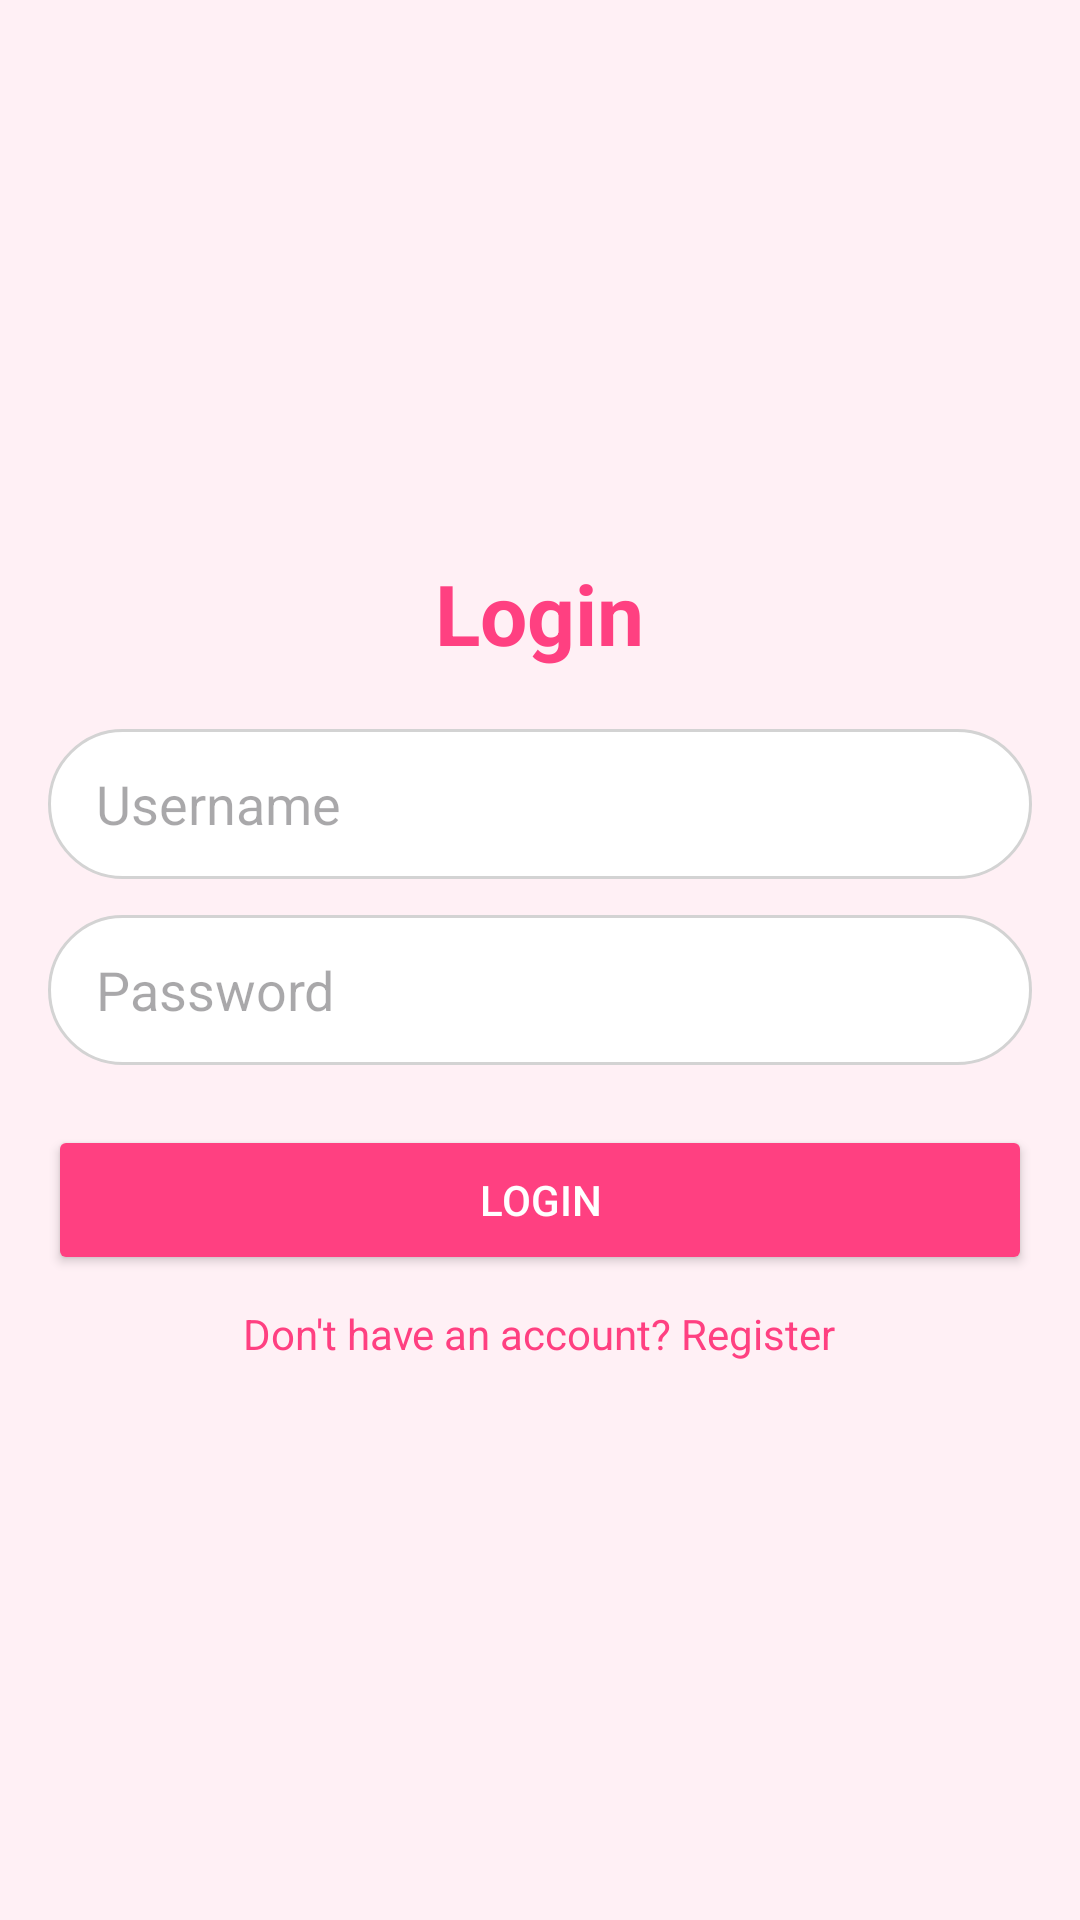

Write the Android layout XML for this screen, with the resource values it uses.
<!-- AndroidManifest.xml: application theme Theme.Bloomexplorer -->
<!-- res/layout/activity_login.xml -->
<LinearLayout xmlns:android="http://schemas.android.com/apk/res/android"
              android:layout_width="match_parent"
              android:layout_height="match_parent"
              android:orientation="vertical"
              android:gravity="center"
              android:padding="16dp"
              android:background="@color/pink_light">

    
    <TextView
            android:layout_width="wrap_content"
            android:layout_height="wrap_content"
            android:text="Login"
            android:textColor="@color/pink"
            android:textSize="28sp"
            android:textStyle="bold"
            android:gravity="center"
            android:layout_marginBottom="20dp" />

    
    <EditText
            android:id="@+id/editTextUsername"
            android:layout_width="match_parent"
            android:layout_height="50dp"
            android:hint="Username"
            android:background="@drawable/edittext_capsule"
            android:paddingStart="16dp"
            android:paddingEnd="16dp" />

    
    <EditText
            android:id="@+id/editTextPassword"
            android:layout_width="match_parent"
            android:layout_height="50dp"
            android:hint="Password"
            android:inputType="textPassword"
            android:background="@drawable/edittext_capsule"
            android:paddingStart="16dp"
            android:paddingEnd="16dp"
            android:layout_marginTop="12dp" />

    
    <Button
            android:id="@+id/buttonLogin"
            android:layout_width="match_parent"
            android:layout_height="50dp"
            android:text="Login"
            android:textColor="@color/white"
            android:backgroundTint="@color/pink"
            android:layout_marginTop="20dp" />

    
    <TextView
            android:id="@+id/tvRegisterLink"
            android:layout_width="wrap_content"
            android:layout_height="wrap_content"
            android:text="Don't have an account? Register"
            android:textColor="@color/pink"
            android:textSize="14sp"
            android:layout_marginTop="10dp"
            android:layout_gravity="center" />
</LinearLayout>
<!-- resources referenced by this layout -->
<resources>
  <color name="pink">#FF4081</color>
  <color name="pink_light">#FFF0F5</color>
  <color name="white">#FFFFFFFF</color>
  <!-- drawable edittext_capsule (drawable) -->
  <shape xmlns:android="http://schemas.android.com/apk/res/android">
      <solid android:color="@color/white" />
      <stroke android:width="1dp" android:color="#D3D3D3" />
      <corners android:radius="30dp" />
      <padding
              android:top="10dp"
              android:bottom="10dp" />
  </shape>
  <style name="Theme.Bloomexplorer" parent="Base.Theme.Bloomexplorer" />
  <style name="Base.Theme.Bloomexplorer" parent="Theme.Material3.DayNight.NoActionBar">
          
          
      </style>
</resources>
